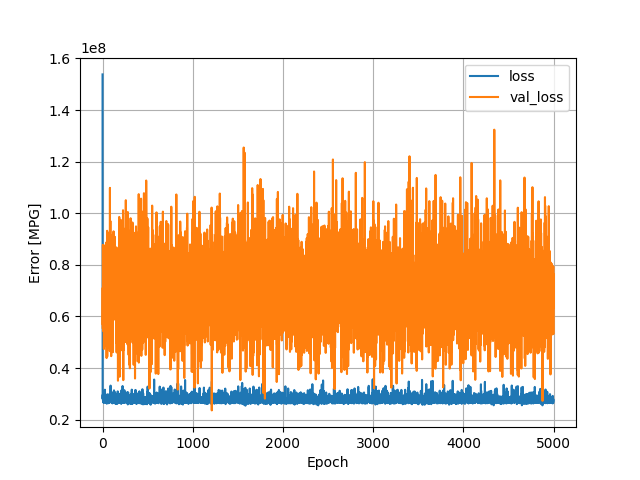

The file beside this chart, header and first rows:
, loss, val_loss, epoch
0, 153813632, 55631448, 0
1, 28081804, 67650512, 1
2, 29227732, 71108904, 2
3, 29724076, 56763808, 3
4, 27578858, 87767680, 4
5, 27620296, 68156312, 5
6, 26993134, 54408900, 6
7, 26763910, 56807536, 7
8, 27659734, 68854728, 8
9, 27776860, 87144824, 9
10, 26750468, 78117656, 10
11, 26656886, 75893376, 11
12, 27331636, 73285824, 12
13, 26882268, 74769728, 13
14, 26832850, 86788000, 14
15, 26676462, 47386260, 15
16, 28123680, 81125984, 16
17, 27054224, 72979992, 17
18, 27807246, 59803136, 18
19, 27378996, 48315196, 19
20, 29317022, 76333968, 20
21, 27111246, 51170844, 21
22, 26605156, 57416644, 22
23, 29647640, 76290616, 23
24, 28410284, 73322544, 24
25, 28395610, 87512976, 25
26, 31612684, 69616496, 26
27, 28540616, 72370000, 27
28, 27131998, 80263104, 28
29, 27314086, 83955032, 29
30, 27175644, 82302592, 30
31, 27811512, 51608812, 31
32, 27655012, 53788308, 32
33, 26989028, 71147704, 33
34, 27331236, 76858904, 34
35, 27477594, 77063824, 35
36, 27699224, 53981976, 36
37, 26747206, 65421044, 37
38, 26897324, 76567112, 38
39, 27129024, 75634256, 39
40, 27510074, 66639052, 40
41, 28506836, 61859836, 41
42, 26386834, 88702480, 42
43, 27975872, 74879528, 43
44, 29621810, 76821952, 44
45, 29267550, 43887172, 45
46, 27396714, 74334536, 46
47, 27275000, 57040092, 47
48, 26237802, 72258848, 48
49, 27843946, 88482664, 49
50, 27572656, 53377832, 50
51, 27195280, 93199296, 51
52, 29770296, 44446400, 52
53, 26773558, 92603168, 53
54, 28543176, 80840128, 54
55, 28388246, 86582440, 55
56, 26735570, 80630672, 56
57, 27467402, 74040736, 57
58, 26859000, 47792696, 58
59, 28417020, 71941312, 59
... 4,940 more rows
